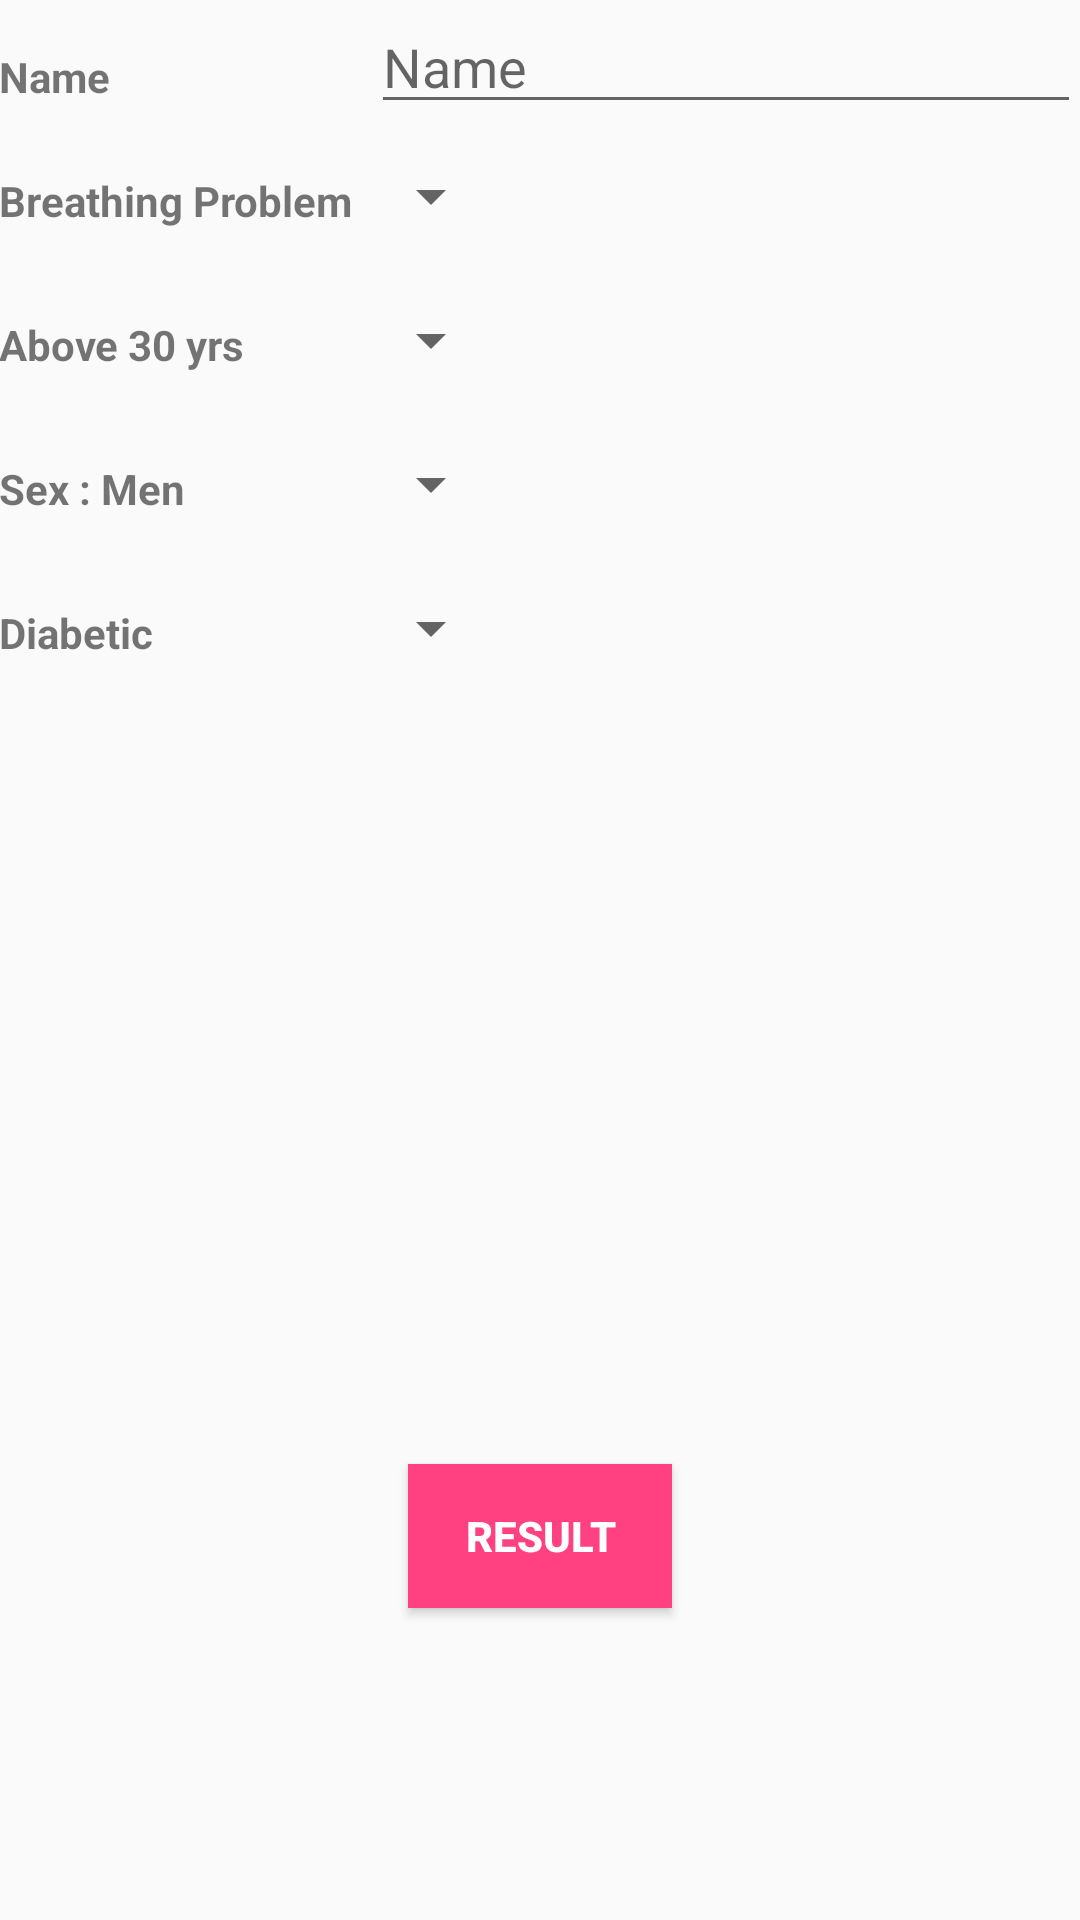

Reconstruct the res/layout file that produces this screen, plus the resources it refers to.
<!-- AndroidManifest.xml: application theme AppTheme -->
<!-- res/layout/activity_detect.xml -->
<?xml version="1.0" encoding="utf-8"?>
<android.support.design.widget.CoordinatorLayout xmlns:android="http://schemas.android.com/apk/res/android"
    xmlns:app="http://schemas.android.com/apk/res-auto"
    xmlns:tools="http://schemas.android.com/tools"
    android:layout_width="match_parent"
    android:layout_height="match_parent"
    android:fitsSystemWindows="true"
    android:id="@+id/coordinatorLayout"
    tools:context="com.arqamahmad.heartattack.DetectActivity">

<LinearLayout xmlns:android="http://schemas.android.com/apk/res/android"
    xmlns:tools="http://schemas.android.com/tools"
    android:layout_width="match_parent"
    android:layout_height="match_parent"
    android:orientation="vertical"
    android:paddingBottom="@dimen/activity_vertical_margin"
    android:paddingLeft="@dimen/activity_horizontal_margin"
    android:paddingRight="@dimen/activity_horizontal_margin"
    android:paddingTop="@dimen/activity_vertical_margin"
    >


    <LinearLayout
        android:layout_width="match_parent"
        android:layout_height="0dp"
        android:layout_weight="6"
        android:orientation="vertical">

        <LinearLayout
            android:id="@+id/layout_name"
            android:layout_width="match_parent"
            android:layout_height="wrap_content"
            android:orientation="horizontal">

            <TextView
                style="@style/CategoryStyle"
                android:text="@string/name" />

            <LinearLayout
                android:layout_width="0dp"
                android:layout_height="wrap_content"
                android:layout_weight="2"
                android:orientation="vertical"
                android:paddingLeft="4dp">


                <EditText
                    android:id="@+id/name"
                    android:layout_width="match_parent"
                    android:layout_height="wrap_content"
                    android:hint="@string/hint_name"
                    android:inputType="textCapWords" />
            </LinearLayout>


        </LinearLayout>


        <LinearLayout
            android:id="@+id/layout_breathing"
            android:layout_width="match_parent"
            android:layout_height="wrap_content"
            android:orientation="horizontal">


            <TextView
                style="@style/CategoryStyle"
                android:text="@string/breathing" />


            <LinearLayout
                android:layout_width="0dp"
                android:layout_height="wrap_content"
                android:layout_weight="2"
                android:orientation="vertical">


                <Spinner
                    android:id="@+id/spinner_breathing"
                    android:layout_width="wrap_content"
                    android:layout_height="48dp"
                    android:paddingRight="16dp"
                    android:spinnerMode="dropdown" />
            </LinearLayout>
        </LinearLayout>

        <LinearLayout
            android:id="@+id/layout_age"
            android:layout_width="match_parent"
            android:layout_height="wrap_content"
            android:orientation="horizontal">


            <TextView
                style="@style/CategoryStyle"
                android:text="@string/age" />


            <LinearLayout
                android:layout_width="0dp"
                android:layout_height="wrap_content"
                android:layout_weight="2"
                android:orientation="vertical">


                <Spinner
                    android:id="@+id/spinner_age"
                    android:layout_width="wrap_content"
                    android:layout_height="48dp"
                    android:paddingRight="16dp"
                    android:spinnerMode="dropdown" />
            </LinearLayout>
        </LinearLayout>

        <LinearLayout
            android:id="@+id/layout_sex"
            android:layout_width="match_parent"
            android:layout_height="wrap_content"
            android:orientation="horizontal">


            <TextView
                style="@style/CategoryStyle"
                android:text="@string/sex" />


            <LinearLayout
                android:layout_width="0dp"
                android:layout_height="wrap_content"
                android:layout_weight="2"
                android:orientation="vertical">


                <Spinner
                    android:id="@+id/spinner_sex"
                    android:layout_width="wrap_content"
                    android:layout_height="48dp"
                    android:paddingRight="16dp"
                    android:spinnerMode="dropdown" />
            </LinearLayout>
        </LinearLayout>

        <LinearLayout
            android:id="@+id/layout_diabetic"
            android:layout_width="match_parent"
            android:layout_height="wrap_content"
            android:orientation="horizontal">


            <TextView
                style="@style/CategoryStyle"
                android:text="@string/diabetic" />


            <LinearLayout
                android:layout_width="0dp"
                android:layout_height="wrap_content"
                android:layout_weight="2"
                android:orientation="vertical">


                <Spinner
                    android:id="@+id/spinner_diabetic"
                    android:layout_width="wrap_content"
                    android:layout_height="48dp"
                    android:paddingRight="16dp"
                    android:spinnerMode="dropdown" />
            </LinearLayout>
        </LinearLayout>
    </LinearLayout>

    <LinearLayout
        android:layout_width="match_parent"
        android:layout_height="0dp"
        android:layout_weight="4"
        android:orientation="vertical"
        android:gravity="center">

        <Button
            android:id="@+id/button_result"
            android:layout_width="wrap_content"
            android:layout_height="wrap_content"
            android:background="@color/colorAccent"
            android:text="Result"
            android:textColor="@color/white"
            android:textStyle="bold" />
    </LinearLayout>


</LinearLayout>
</android.support.design.widget.CoordinatorLayout>
<!-- resources referenced by this layout -->
<resources>
  <color name="colorAccent">#ff4081</color>
  <color name="white">#FFFFFF</color>
  <string name="age">Above 30 yrs</string>
  <string name="breathing">Breathing Problem</string>
  <string name="diabetic">Diabetic</string>
  <string name="hint_name">Name</string>
  <string name="name">Name</string>
  <string name="sex">Sex : Men</string>
  <style name="CategoryStyle">
          <item name="android:layout_height">wrap_content</item>
          <item name="android:layout_width">0dp</item>
          <item name="android:layout_weight">1</item>
          <item name="android:paddingTop">16dp</item>
          <item name="android:textStyle">bold</item>
          <item name="android:textAppearance">?android:textAppearanceSmall</item>
      </style>
  <style name="AppTheme" parent="Theme.AppCompat.Light.DarkActionBar">
          
          <item name="colorPrimary">@color/colorPrimary</item>
          <item name="colorPrimaryDark">@color/colorPrimaryDark</item>
          <item name="colorAccent">@color/colorAccent</item>
      </style>
  <color name="colorPrimary">#424242</color>
  <color name="colorPrimaryDark">#212121</color>
</resources>
